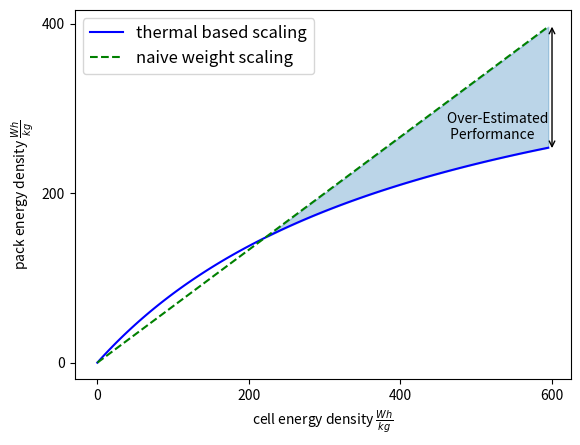

Python code for this plot:
"""
This plot compares naive battery weight scaling vs energy-based scaling


The individual cells on X-57 have a "nominal" energy density of 225 Wh/kg and the pack
has a nominal energy density of 149 Wh/kg (55.3 kWh total, 370.86 kg total).
Since approximately 125kg is dedicated to packaging, 
halving the packaging would bring the effective pack energy density to 180 Wh/kg.


Pack Mass (in kg) = Pack Size (in kWh) * (1000/energy density +2.26)   <--- X-57
370kg =55.3*((1000/225)+2.26)


y = x/((0.00226)x+1)

vs.
y = 0.6666667x

"""

import numpy as np
import matplotlib.pyplot as plt

x = np.arange(0.,600,5)
y1 = x/((0.00226)*x+1.)
y2 = 0.6666667*x

SMALL_SIZE = 12
MEDIUM_SIZE = 20
BIGGER_SIZE = 28

plt.plot(x,y1,'b-', label = 'thermal based scaling')
plt.plot(x,y2,'g--', label = 'naive weight scaling')
plt.fill_between(x, y1, y2, where=(y1 < y2), color='C0', alpha=0.3) # shade region between
plt.annotate("",
            xy=(600, 250), xycoords='data',
            xytext=(600, 400), textcoords='data',
            arrowprops=dict(arrowstyle="<->",
                            connectionstyle="arc3"),
            )
plt.annotate("Over-Estimated \n Performance",
            xy=(0.75, 0.5), xycoords='axes fraction',
            xytext=(0.75, 0.65), textcoords='axes fraction',
            )
plt.rc('font', size=BIGGER_SIZE)          # controls default text sizes
plt.rc('axes', titlesize=BIGGER_SIZE)     # fontsize of the axes title
plt.rc('axes', labelsize=BIGGER_SIZE)    # fontsize of the x and y labels
plt.rc('xtick', labelsize=BIGGER_SIZE)    # fontsize of the tick labels
plt.rc('ytick', labelsize=BIGGER_SIZE)    # fontsize of the tick labels
plt.rc('legend', fontsize=SMALL_SIZE)    # legend fontsize
plt.rc('figure', titlesize=BIGGER_SIZE)  # fontsize of the figure title
plt.xlabel(r'cell energy density $\frac{Wh}{kg}$')
plt.ylabel(r'pack energy density $\frac{Wh}{kg}$')
plt.legend()
plt.show()